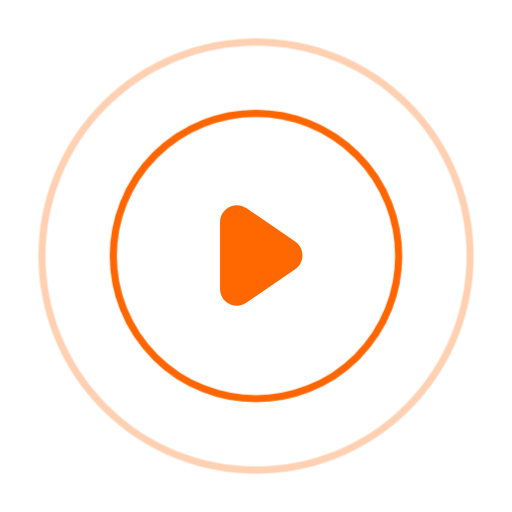
t = 0.00 s
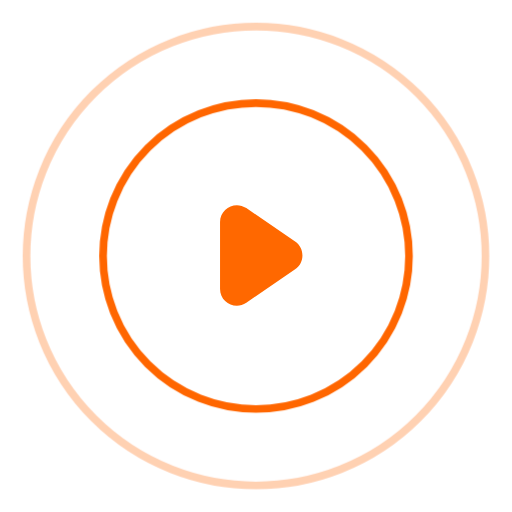
t = 0.25 s
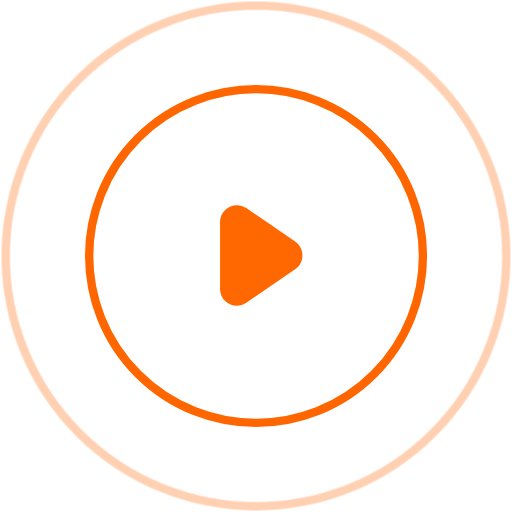
t = 0.75 s
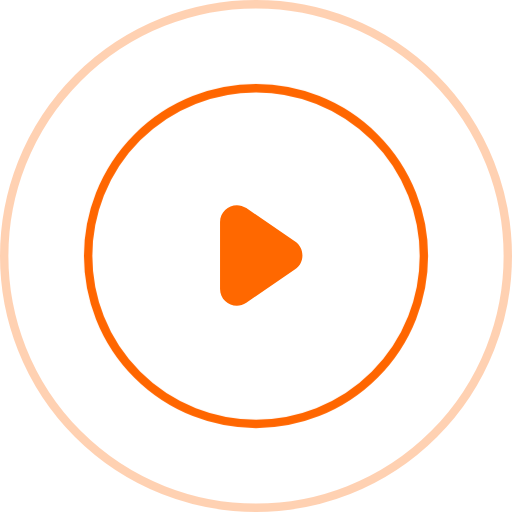
t = 1.00 s
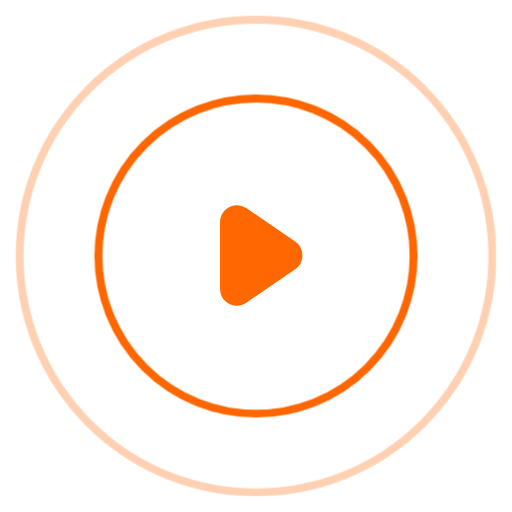
t = 1.25 s
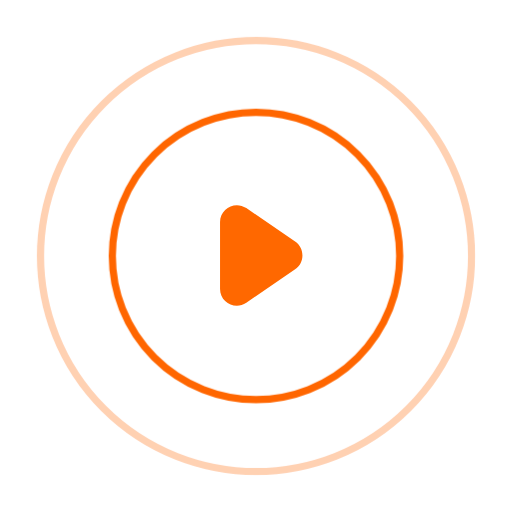
t = 1.75 s

The animated SVG that drew these frames (rendered in a browser with its animation timeline set to each time). Animation: 1 CSS @keyframes rule; one cycle of 2.00 s, repeats indefinitely.

<svg width="61" height="61" viewBox="0 0 61 61" fill="none" xmlns="http://www.w3.org/2000/svg">
<path d="M29.3466 36.0688C28.0194 36.9788 26.2156 36.0285 26.2156 34.4193L26.2156 30.4314L26.2156 26.4434C26.2156 24.8342 28.0194 23.8839 29.3466 24.7939L35.1629 28.7819C36.3216 29.5763 36.3216 31.2864 35.1629 32.0809L29.3466 36.0688Z" fill="#FF6800"/>
<circle cx="30.5" cy="30.5" r="20" stroke="#FF6600"/>
<circle cx="30.5" cy="30.5" r="30" stroke="#FF6600" stroke-opacity="0.3"/>
<defs>
	<style>
		@keyframes pulse{
			0%, 100%{
				transform: scale(.85)
			}
			50%{
				transform: scale(1)
			}
		}

		circle{
			animation: pulse 2s ease infinite;
			transform-origin: center
		}
	</style>
</defs>
</svg>
